Run: headless pygame with SDL's dummy video driver; simulated clock (each Clock.tick advances the game by its frame time, no real sleeping); random seed 0; keys injected as events and as key.get_pressed() state; no mouse input; restart key SPACE tapped at the start of phases 3 and 4.
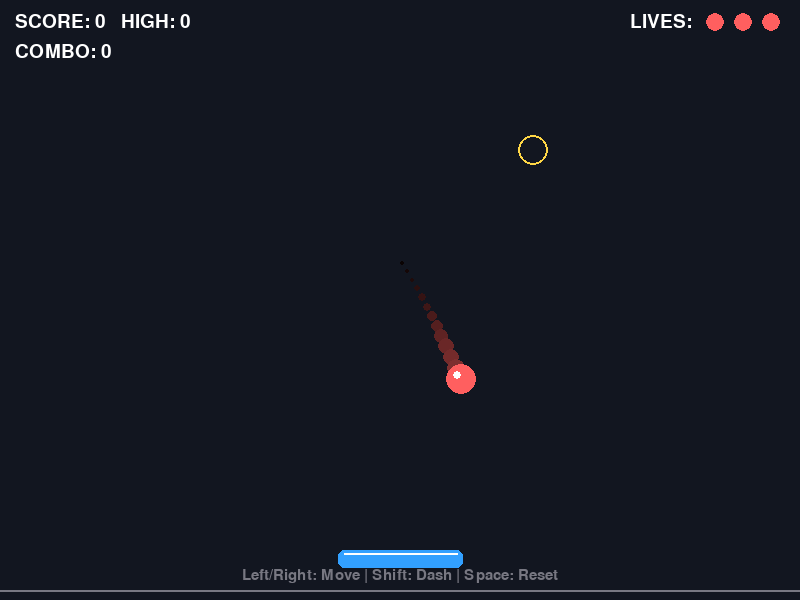
Frame 1 of 4 · flips 1–60 · no input
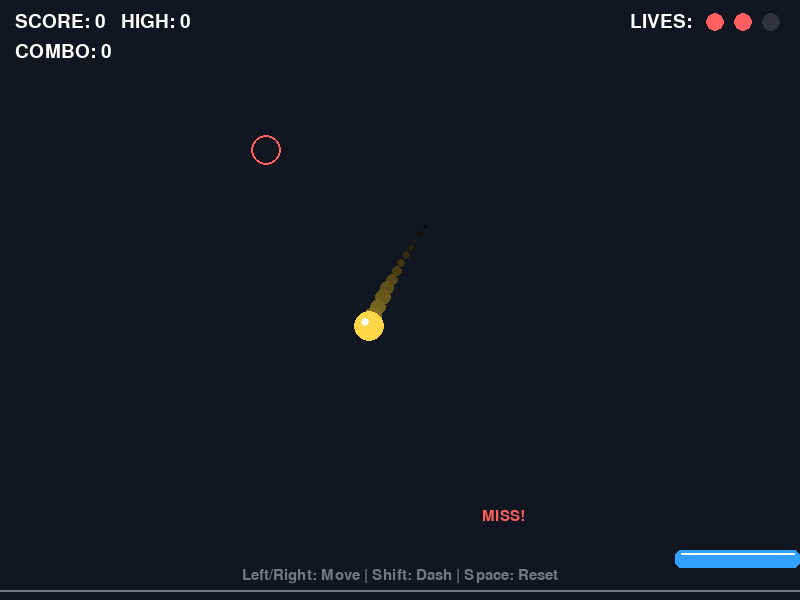
Frame 2 of 4 · flips 61–180 · tapped SPACE, RETURN · held RIGHT (→), D
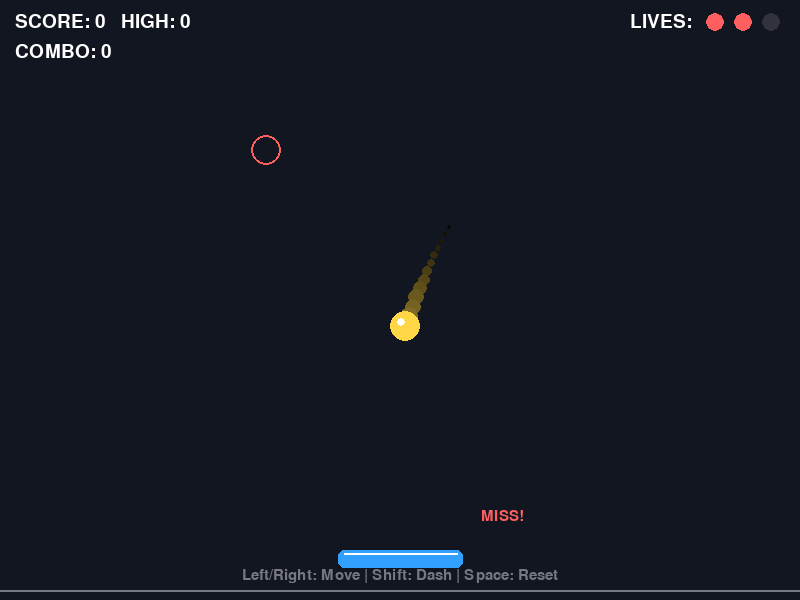
Frame 3 of 4 · flips 181–300 · tapped SPACE · held DOWN (↓), S
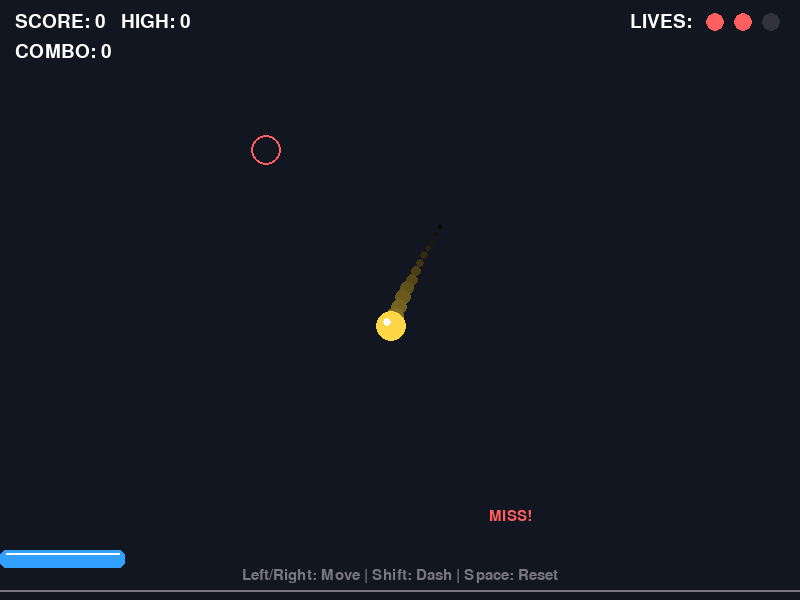
Frame 4 of 4 · flips 301–420 · tapped SPACE · held LEFT (←), A, UP (↑), W

The pygame program that drew these frames:

import pygame
import sys
import math
import random

# --- 初期設定 ---
pygame.init()

WIDTH, HEIGHT = 800, 600
screen = pygame.display.set_mode((WIDTH, HEIGHT))
pygame.display.set_caption("Side View Tennis - 2-Ball Juggle Edition")

# 色の定義
WHITE = (255, 255, 255)
GRAY = (120, 120, 130)
DARK_BG = (18, 22, 32)
BLUE = (50, 160, 255)
CYAN = (100, 230, 255)
RED = (255, 95, 95)
YELLOW = (255, 215, 70)
GREEN = (80, 230, 140)

# --- ゲームパラメータ ---
FPS = 60
BASE_GRAVITY = 0.28      # 2ボールで扱いやすいようにわずかに調整
BOUNCE_STRENGTH = -14.5  # パドルで打ったときの上昇力
MAX_VX = 9.5             # 横速度の上限（暴走防止）


# --- エフェクト用クラス ---

class Particle:
    def __init__(self, x, y, color):
        self.x = x
        self.y = y
        angle = random.uniform(0, math.pi * 2)
        speed = random.uniform(1.5, 5.5)
        self.vx = math.cos(angle) * speed
        self.vy = math.sin(angle) * speed
        self.life = random.randint(15, 30)
        self.max_life = self.life
        self.color = color
        self.radius = random.randint(2, 4)

    def update(self):
        self.x += self.vx
        self.y += self.vy
        self.vy += 0.15
        self.life -= 1

    def draw(self, surface):
        if self.life > 0:
            ratio = self.life / self.max_life
            r = max(1, int(self.radius * ratio))
            pygame.draw.circle(surface, self.color, (int(self.x), int(self.y)), r)


class FloatingText:
    def __init__(self, x, y, text, color):
        self.x = x
        self.y = y
        self.text = text
        self.color = color
        self.life = 45

    def update(self):
        self.y -= 1.2
        self.life -= 1

    def draw(self, surface, font):
        if self.life > 0:
            img = font.render(self.text, True, self.color)
            surface.blit(img, (int(self.x - img.get_width() / 2), int(self.y)))


# --- ゲームオブジェクト ---

class Ball:
    def __init__(self, ball_id, color, start_x, initial_vx, delay_frames=0):
        self.ball_id = ball_id
        self.color = color
        self.radius = 15
        self.default_x = start_x
        self.default_vx = initial_vx
        self.trail = []
        self.reset(delay_frames)

    def reset(self, delay_frames=60):
        self.x = self.default_x
        self.y = HEIGHT // 4
        # 毎回少しだけランダム性を入れて単調さを防ぐ
        self.vx = self.default_vx + random.uniform(-1.0, 1.0)
        self.vy = 0
        self.respawn_timer = delay_frames
        self.trail.clear()

    def move(self, gravity):
        # リスポーン待機中は動かない
        if self.respawn_timer > 0:
            self.respawn_timer -= 1
            return

        # 軌跡を記録
        self.trail.append((self.x, self.y))
        if len(self.trail) > 12:
            self.trail.pop(0)

        # 重力と位置更新
        self.vy += gravity
        self.x += self.vx
        self.y += self.vy

        # 横速度の上限クランプ
        self.vx = max(-MAX_VX, min(MAX_VX, self.vx))

        # 左右の壁（Yベクトル維持でXのみ反転）
        if self.x - self.radius < 0:
            self.x = self.radius
            self.vx *= -1
        elif self.x + self.radius > WIDTH:
            self.x = WIDTH - self.radius
            self.vx *= -1

        # 天井
        if self.y - self.radius < 0:
            self.y = self.radius
            self.vy *= -0.8

    def draw(self, surface):
        # リスポーン待機中は点滅表示
        if self.respawn_timer > 0:
            if (self.respawn_timer // 6) % 2 == 0:
                pygame.draw.circle(surface, self.color, (int(self.x), int(self.y)), self.radius, 2)
            return

        # 軌跡の描画
        for i, (tx, ty) in enumerate(self.trail):
            ratio = (i + 1) / len(self.trail)
            r = max(2, int(self.radius * ratio * 0.65))
            faded_color = (
                int(self.color[0] * ratio * 0.5),
                int(self.color[1] * ratio * 0.5),
                int(self.color[2] * ratio * 0.5),
            )
            pygame.draw.circle(surface, faded_color, (int(tx), int(ty)), r)

        # 本体とハイライト
        pygame.draw.circle(surface, self.color, (int(self.x), int(self.y)), self.radius)
        pygame.draw.circle(surface, WHITE, (int(self.x - 4), int(self.y - 4)), 4)


class Paddle:
    def __init__(self):
        self.width = 125
        self.height = 18
        self.base_y = HEIGHT - 50
        self.speed = 9.5
        self.dash_speed = 16.0
        self.hit_offset = 0.0  # ヒット時の沈み込み演出用
        self.is_dashing = False
        self.rect = pygame.Rect(WIDTH // 2 - self.width // 2, self.base_y, self.width, self.height)

    def move(self):
        keys = pygame.key.get_pressed()
        self.is_dashing = keys[pygame.K_LSHIFT] or keys[pygame.K_RSHIFT]
        current_speed = self.dash_speed if self.is_dashing else self.speed

        if keys[pygame.K_LEFT] and self.rect.left > 0:
            self.rect.x -= current_speed
        if keys[pygame.K_RIGHT] and self.rect.right < WIDTH:
            self.rect.x += current_speed

        # 画面外にはみ出さないように補正
        self.rect.left = max(0, self.rect.left)
        self.rect.right = min(WIDTH, self.rect.right)

        # 沈み込みから元の位置に戻る
        if self.hit_offset > 0:
            self.hit_offset = max(0.0, self.hit_offset - 0.8)
        self.rect.y = int(self.base_y + self.hit_offset)

    def trigger_hit(self):
        self.hit_offset = 6.0

    def draw(self, surface):
        color = CYAN if self.is_dashing else BLUE
        pygame.draw.rect(surface, color, self.rect, border_radius=6)
        # 上面のハイライト線
        pygame.draw.line(surface, WHITE, (self.rect.left + 6, self.rect.top + 3),
                         (self.rect.right - 6, self.rect.top + 3), 2)


# --- ボール同士の衝突判定 ---

def handle_ball_collision(b1, b2, particles):
    if b1.respawn_timer > 0 or b2.respawn_timer > 0:
        return

    dx = b2.x - b1.x
    dy = b2.y - b1.y
    dist = math.hypot(dx, dy)
    min_dist = b1.radius + b2.radius

    if 0 < dist < min_dist:
        # 単位法線ベクトル
        nx = dx / dist
        ny = dy / dist

        # 重なりを解消
        overlap = (min_dist - dist) / 2.0
        b1.x -= nx * overlap
        b1.y -= ny * overlap
        b2.x += nx * overlap
        b2.y += ny * overlap

        # 法線方向の相対速度を計算して弾性衝突
        dvx = b1.vx - b2.vx
        dvy = b1.vy - b2.vy
        dot = dvx * nx + dvy * ny

        if dot > 0:
            b1.vx -= dot * nx
            b1.vy -= dot * ny
            b2.vx += dot * nx
            b2.vy += dot * ny

            # 衝突点にスパーク発生
            cx = (b1.x + b2.x) / 2
            cy = (b1.y + b2.y) / 2
            for _ in range(8):
                particles.append(Particle(cx, cy, WHITE))


# --- メインループ ---

def main():
    clock = pygame.time.Clock()
    font_ui = pygame.font.SysFont(None, 28)
    font_small = pygame.font.SysFont(None, 22)
    font_big = pygame.font.SysFont(None, 64)

    high_score = 0

    def create_game_state():
        # 2つのボール：左右の位置と初速をずらし、2個目は少し遅れてスタート
        balls = [
            Ball(ball_id=0, color=RED, start_x=WIDTH // 3, initial_vx=4.2, delay_frames=20),
            Ball(ball_id=1, color=YELLOW, start_x=WIDTH * 2 // 3, initial_vx=-4.2, delay_frames=85),
        ]
        return {
            "balls": balls,
            "paddle": Paddle(),
            "particles": [],
            "texts": [],
            "score": 0,
            "lives": 3,
            "combo": 0,
            "last_hit_id": -1,
            "game_over": False,
        }

    state = create_game_state()

    running = True
    while running:
        # 1. イベント処理
        for event in pygame.event.get():
            if event.type == pygame.QUIT:
                running = False
            if event.type == pygame.KEYDOWN:
                if event.key == pygame.K_SPACE:
                    state = create_game_state()

        # 2. 更新処理
        if not state["game_over"]:
            paddle = state["paddle"]
            balls = state["balls"]

            # スコアに応じて重力をわずかに上げ、緊張感を高める（上限あり）
            current_gravity = min(0.42, BASE_GRAVITY + state["score"] * 0.00012)

            paddle.move()

            for ball in balls:
                ball.move(current_gravity)

                # パドルとの衝突判定（落下中のみ）
                if ball.respawn_timer == 0 and ball.vy > 0:
                    ball_rect = pygame.Rect(
                        ball.x - ball.radius, ball.y - ball.radius,
                        ball.radius * 2, ball.radius * 2
                    )
                    if ball_rect.colliderect(paddle.rect):
                        if ball.y + ball.radius < paddle.rect.centery + 14:
                            ball.y = paddle.rect.top - ball.radius
                            ball.vy = BOUNCE_STRENGTH

                            # パドルの当たった位置で横速度を変化
                            hit_pos = (ball.x - paddle.rect.centerx) / (paddle.width / 2)
                            ball.vx += hit_pos * 3.8
                            paddle.trigger_hit()

                            # コンボ＆スコア計算（交互打ちでジャグリングボーナス）
                            state["combo"] += 1
                            is_juggle = (state["last_hit_id"] != -1 and state["last_hit_id"] != ball.ball_id)
                            state["last_hit_id"] = ball.ball_id

                            base_points = 10
                            multiplier = min(5, 1 + state["combo"] // 4)
                            if is_juggle:
                                points = base_points * multiplier * 2
                                msg = f"+{points} JUGGLE!"
                                text_color = GREEN
                            else:
                                points = base_points * multiplier
                                msg = f"+{points}"
                                text_color = WHITE

                            state["score"] += points
                            high_score = max(high_score, state["score"])

                            state["texts"].append(FloatingText(ball.x, paddle.rect.top - 15, msg, text_color))
                            for _ in range(10):
                                state["particles"].append(Particle(ball.x, paddle.rect.top, ball.color))

                # 落下ミス判定
                if ball.y > HEIGHT + 40:
                    state["lives"] -= 1
                    state["combo"] = 0
                    state["last_hit_id"] = -1
                    state["texts"].append(FloatingText(ball.x, HEIGHT - 40, "MISS!", RED))

                    if state["lives"] <= 0:
                        state["game_over"] = True
                    else:
                        ball.reset(delay_frames=70)

            # 2つのボール同士の衝突
            handle_ball_collision(balls[0], balls[1], state["particles"])

        # エフェクト更新
        for p in state["particles"][:]:
            p.update()
            if p.life <= 0:
                state["particles"].remove(p)

        for t in state["texts"][:]:
            t.update()
            if t.life <= 0:
                state["texts"].remove(t)

        # 3. 描画処理
        screen.fill(DARK_BG)

        # ガイド線（地面）
        pygame.draw.line(screen, GRAY, (0, HEIGHT - 10), (WIDTH, HEIGHT - 10), 2)

        state["paddle"].draw(screen)
        for ball in state["balls"]:
            ball.draw(screen)
        for p in state["particles"]:
            p.draw(screen)
        for t in state["texts"]:
            t.draw(screen, font_small)

        # UI表示
        score_surf = font_ui.render(f"SCORE: {state['score']}   HIGH: {high_score}", True, WHITE)
        screen.blit(score_surf, (15, 12))

        combo_color = GREEN if state["combo"] >= 4 else WHITE
        combo_surf = font_ui.render(f"COMBO: {state['combo']}", True, combo_color)
        screen.blit(combo_surf, (15, 42))

        # ライフ表示（右上に丸アイコン）
        lives_label = font_ui.render("LIVES:", True, WHITE)
        screen.blit(lives_label, (WIDTH - 170, 12))
        for i in range(3):
            color = RED if i < state["lives"] else (50, 50, 60)
            pygame.draw.circle(screen, color, (WIDTH - 85 + i * 28, 22), 9)

        # 操作説明
        help_text = font_small.render("Left/Right: Move | Shift: Dash | Space: Reset", True, GRAY)
        screen.blit(help_text, (WIDTH // 2 - help_text.get_width() // 2, HEIGHT - 32))

        # ゲームオーバーオーバーレイ
        if state["game_over"]:
            overlay = pygame.Surface((WIDTH, HEIGHT), pygame.SRCALPHA)
            overlay.fill((0, 0, 0, 150))
            screen.blit(overlay, (0, 0))

            go_surf = font_big.render("GAME OVER", True, RED)
            retry_surf = font_ui.render("Press SPACE to Retry", True, WHITE)
            screen.blit(go_surf, (WIDTH // 2 - go_surf.get_width() // 2, HEIGHT // 2 - 50))
            screen.blit(retry_surf, (WIDTH // 2 - retry_surf.get_width() // 2, HEIGHT // 2 + 20))

        pygame.display.flip()
        clock.tick(FPS)

    pygame.quit()
    sys.exit()


if __name__ == "__main__":
    main()
